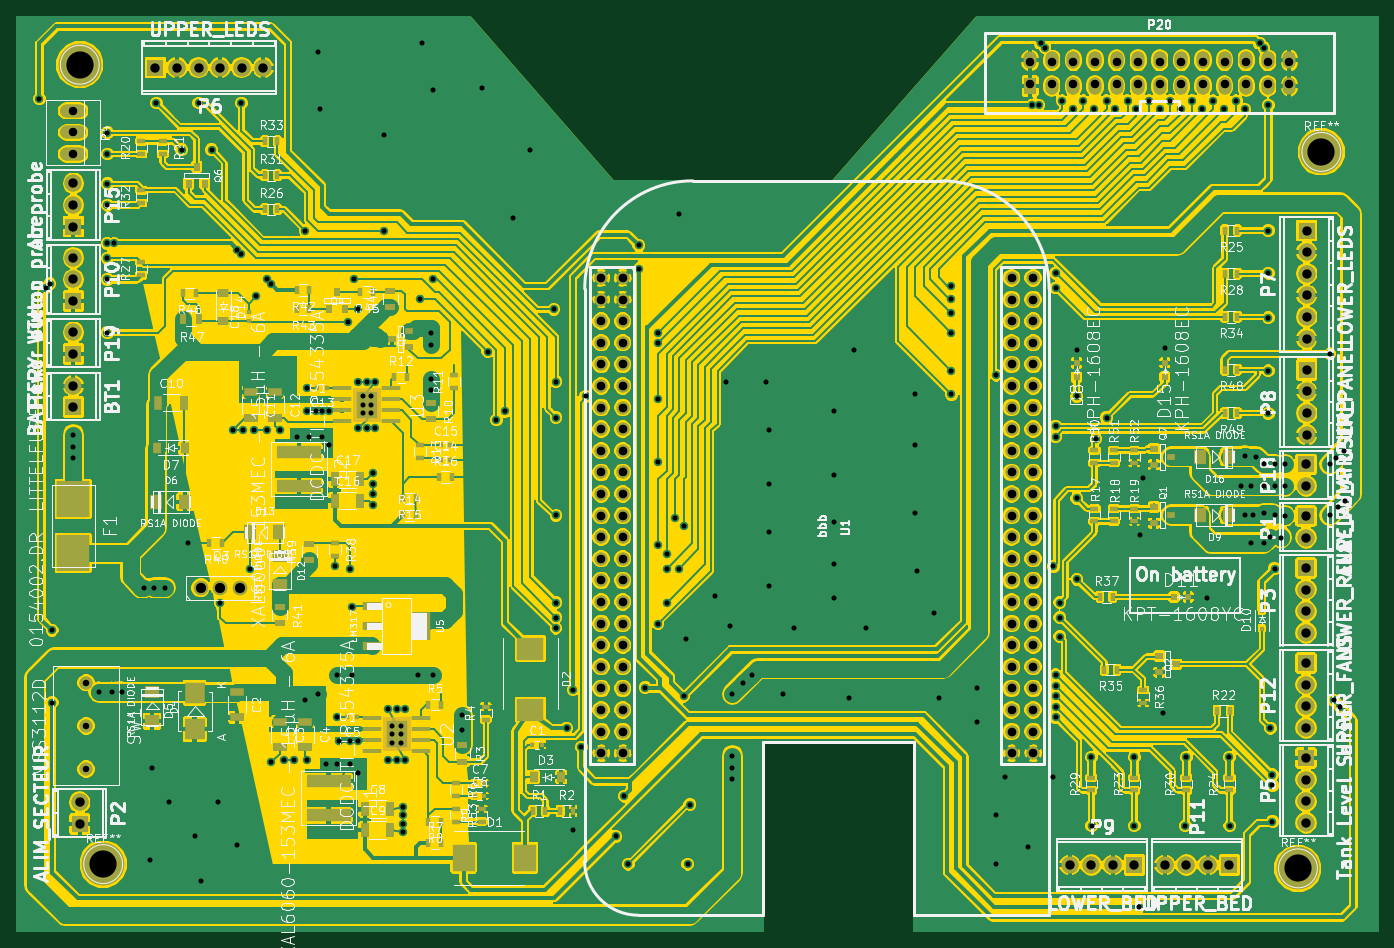
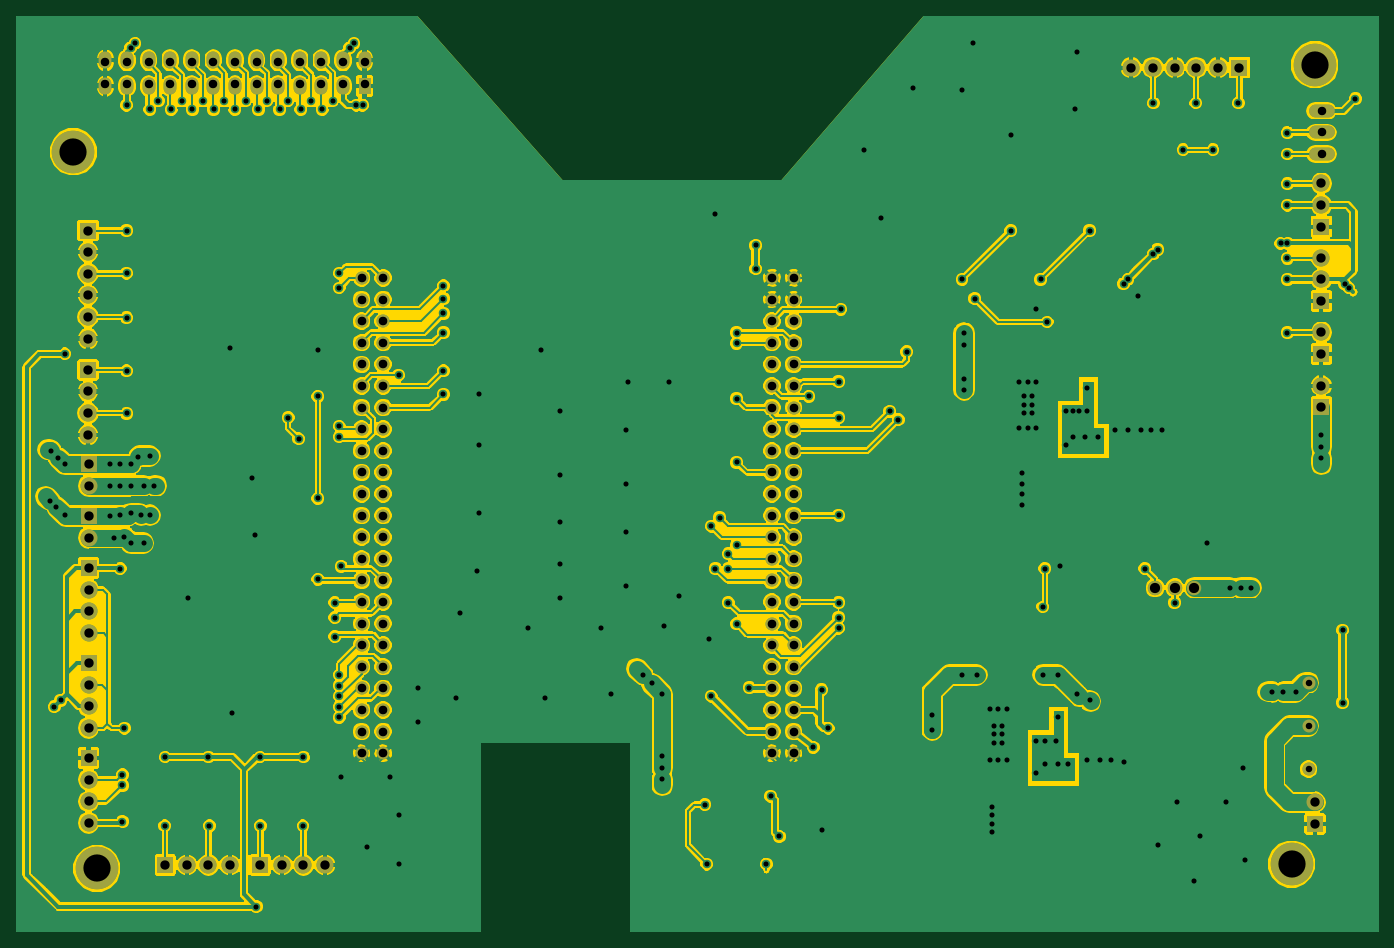
Circuit board: 7 layer files. Board 160.0 x 107.5 mm.
- bottom_copper: hapy2-B_Cu.gbl (333138 bytes)
- bottom_mask: hapy2-B_Mask.gbs (5293 bytes)
- outline: hapy2-Edge_Cuts.gbr (1089 bytes)
- top_copper: hapy2-F_Cu.gtl (527506 bytes)
- top_mask: hapy2-F_Mask.gts (11875 bytes)
- top_silk: hapy2-F_SilkS.gto (225027 bytes)
- drill: hapy2.drl (7597 bytes)

=== bottom_copper: hapy2-B_Cu.gbl (333138 bytes, source omitted) ===
=== bottom_mask: hapy2-B_Mask.gbs ===
%FSLAX46Y46*%
G04 Gerber Fmt 4.6, Leading zero omitted, Abs format (unit mm)*
G04 Created by KiCad (PCBNEW (2014-jul-16 BZR unknown)-product) date Tue 29 Sep 2015 04:30:32 PM CEST*
%MOMM*%
G01*
G04 APERTURE LIST*
%ADD10C,0.100000*%
%ADD11O,3.014980X1.506220*%
%ADD12C,1.699260*%
%ADD13C,1.524000*%
%ADD14C,1.500000*%
%ADD15O,1.998980X1.998980*%
%ADD16R,1.998980X1.998980*%
%ADD17O,1.500000X2.000000*%
%ADD18R,1.500000X2.000000*%
%ADD19C,5.000000*%
G04 APERTURE END LIST*
D10*
D11*
X65465000Y-46920000D03*
X65465000Y-49460000D03*
X65465000Y-52000000D03*
D12*
X82750000Y-103000000D03*
X80458920Y-103000000D03*
X85041080Y-103000000D03*
D13*
X67000000Y-119250000D03*
X67000000Y-124330000D03*
X67000000Y-114170000D03*
D14*
X175820400Y-122449800D03*
D13*
X178360400Y-66569800D03*
X175820400Y-66569800D03*
X178360400Y-69109800D03*
X175820400Y-69109800D03*
X178360400Y-71649800D03*
X175820400Y-71649800D03*
X178360400Y-86889800D03*
X178360400Y-74189800D03*
X175820400Y-74189800D03*
X175820400Y-112289800D03*
X175820400Y-114829800D03*
X175820400Y-117369800D03*
X175820400Y-119909800D03*
X175820400Y-76729800D03*
X175820400Y-79269800D03*
X178360400Y-76729800D03*
X178360400Y-79269800D03*
X178360400Y-81809800D03*
X178360400Y-84349800D03*
X178360400Y-89429800D03*
X175820400Y-81809800D03*
X178360400Y-91969800D03*
X178360400Y-94509800D03*
X175820400Y-84349800D03*
X178360400Y-97049800D03*
X175820400Y-86889800D03*
X178360400Y-99589800D03*
X175820400Y-89429800D03*
X178360400Y-102129800D03*
X175820400Y-91969800D03*
X178360400Y-104669800D03*
X175820400Y-94509800D03*
X178360400Y-107209800D03*
X175820400Y-97049800D03*
X178360400Y-109749800D03*
X175820400Y-99589800D03*
X178360400Y-112289800D03*
X175820400Y-102129800D03*
X178360400Y-114829800D03*
X175820400Y-104669800D03*
X178360400Y-117369800D03*
X175820400Y-107209800D03*
X178360400Y-119909800D03*
X175820400Y-109749800D03*
X178360400Y-122449800D03*
X130100400Y-122449800D03*
X127560400Y-109749800D03*
X130100400Y-119909800D03*
X127560400Y-107209800D03*
X130100400Y-117369800D03*
X127560400Y-104669800D03*
X130100400Y-114829800D03*
X127560400Y-102129800D03*
X130100400Y-112289800D03*
X127560400Y-99589800D03*
X130100400Y-109749800D03*
X127560400Y-97049800D03*
X130100400Y-107209800D03*
X127560400Y-94509800D03*
X130100400Y-104669800D03*
X127560400Y-91969800D03*
X130100400Y-102129800D03*
X127560400Y-89429800D03*
X130100400Y-99589800D03*
X127560400Y-86889800D03*
X130100400Y-97049800D03*
X127560400Y-84349800D03*
X130100400Y-94509800D03*
X130100400Y-91969800D03*
X127560400Y-81809800D03*
X130100400Y-89429800D03*
X130100400Y-84349800D03*
X130100400Y-81809800D03*
X130100400Y-79269800D03*
X130100400Y-76729800D03*
X127560400Y-79269800D03*
X127560400Y-76729800D03*
X127560400Y-119909800D03*
X127560400Y-117369800D03*
X127560400Y-114829800D03*
X127560400Y-112289800D03*
X127560400Y-74189800D03*
X130100400Y-74189800D03*
X130100400Y-86889800D03*
X127560400Y-71649800D03*
X130100400Y-71649800D03*
X127560400Y-69109800D03*
X130100400Y-69109800D03*
X127560400Y-66569800D03*
X130100400Y-66569800D03*
D14*
X127560400Y-122449800D03*
D15*
X65500000Y-79230000D03*
D16*
X65500000Y-81770000D03*
D15*
X210466000Y-97126000D03*
D16*
X210466000Y-94586000D03*
D15*
X66250000Y-128230000D03*
D16*
X66250000Y-130770000D03*
D15*
X210466000Y-108302000D03*
D16*
X210466000Y-100682000D03*
D15*
X210466000Y-103222000D03*
X210466000Y-105762000D03*
X210466000Y-130654000D03*
D16*
X210466000Y-123034000D03*
D15*
X210466000Y-125574000D03*
X210466000Y-128114000D03*
X82755000Y-41840000D03*
D16*
X75135000Y-41840000D03*
D15*
X77675000Y-41840000D03*
X80215000Y-41840000D03*
X85295000Y-41840000D03*
X87835000Y-41840000D03*
X210529500Y-68614500D03*
D16*
X210529500Y-60994500D03*
D15*
X210529500Y-63534500D03*
X210529500Y-66074500D03*
X210529500Y-71154500D03*
X210529500Y-73694500D03*
X210529500Y-84997500D03*
D16*
X210529500Y-77377500D03*
D15*
X210529500Y-79917500D03*
X210529500Y-82457500D03*
X182653000Y-135607000D03*
D16*
X190273000Y-135607000D03*
D15*
X187733000Y-135607000D03*
X185193000Y-135607000D03*
X65500000Y-64210000D03*
D16*
X65500000Y-69290000D03*
D15*
X65500000Y-66750000D03*
X193829000Y-135607000D03*
D16*
X201449000Y-135607000D03*
D15*
X198909000Y-135607000D03*
X196369000Y-135607000D03*
X210466000Y-119478000D03*
D16*
X210466000Y-111858000D03*
D15*
X210466000Y-114398000D03*
X210466000Y-116938000D03*
X65500000Y-55460000D03*
D16*
X65500000Y-60540000D03*
D15*
X65500000Y-58000000D03*
X210466000Y-91030000D03*
D16*
X210466000Y-88490000D03*
D15*
X65500000Y-72980000D03*
D16*
X65500000Y-75520000D03*
D17*
X208490000Y-44020000D03*
X208490000Y-40980000D03*
X205950000Y-40980000D03*
X205950000Y-44020000D03*
X203410000Y-44020000D03*
X203410000Y-40980000D03*
X200870000Y-40980000D03*
X200870000Y-44020000D03*
X198330000Y-44020000D03*
X198330000Y-40980000D03*
X195790000Y-40980000D03*
X195790000Y-44020000D03*
X193250000Y-44020000D03*
X193250000Y-40980000D03*
X190710000Y-40980000D03*
X190710000Y-44020000D03*
X188170000Y-44020000D03*
X188170000Y-40980000D03*
X185630000Y-40980000D03*
X185630000Y-44020000D03*
D18*
X178010000Y-44020000D03*
D17*
X178010000Y-40980000D03*
X180550000Y-44020000D03*
X180550000Y-40980000D03*
X183090000Y-44020000D03*
X183090000Y-40980000D03*
D19*
X66250000Y-41500000D03*
X209500000Y-136000000D03*
X69000000Y-135500000D03*
X212250000Y-51750000D03*
M02*

=== outline: hapy2-Edge_Cuts.gbr ===
%FSLAX46Y46*%
G04 Gerber Fmt 4.6, Leading zero omitted, Abs format (unit mm)*
G04 Created by KiCad (PCBNEW (2014-jul-16 BZR unknown)-product) date Tue 29 Sep 2015 04:30:32 PM CEST*
%MOMM*%
G01*
G04 APERTURE LIST*
%ADD10C,0.100000*%
%ADD11C,0.254000*%
G04 APERTURE END LIST*
D10*
D11*
G36*
X218873000Y-143373000D02*
X164377000Y-143373000D01*
X164377000Y-121123000D01*
X146623000Y-121123000D01*
X146623000Y-141500000D01*
X146623000Y-142000000D01*
X146623000Y-143373000D01*
X58877000Y-143373000D01*
X58877000Y-35877000D01*
X112192160Y-35877000D01*
X128942160Y-55127000D01*
X154807278Y-55127000D01*
X171807278Y-35877000D01*
X218873000Y-35877000D01*
X218873000Y-143373000D01*
X218873000Y-143373000D01*
G37*
X218873000Y-143373000D02*
X164377000Y-143373000D01*
X164377000Y-121123000D01*
X146623000Y-121123000D01*
X146623000Y-141500000D01*
X146623000Y-142000000D01*
X146623000Y-143373000D01*
X58877000Y-143373000D01*
X58877000Y-35877000D01*
X112192160Y-35877000D01*
X128942160Y-55127000D01*
X154807278Y-55127000D01*
X171807278Y-35877000D01*
X218873000Y-35877000D01*
X218873000Y-143373000D01*
M02*

=== top_copper: hapy2-F_Cu.gtl (527506 bytes, source omitted) ===
=== top_mask: hapy2-F_Mask.gts (11875 bytes, source omitted) ===
=== top_silk: hapy2-F_SilkS.gto (225027 bytes, source omitted) ===
=== drill: hapy2.drl (7597 bytes, source omitted) ===
